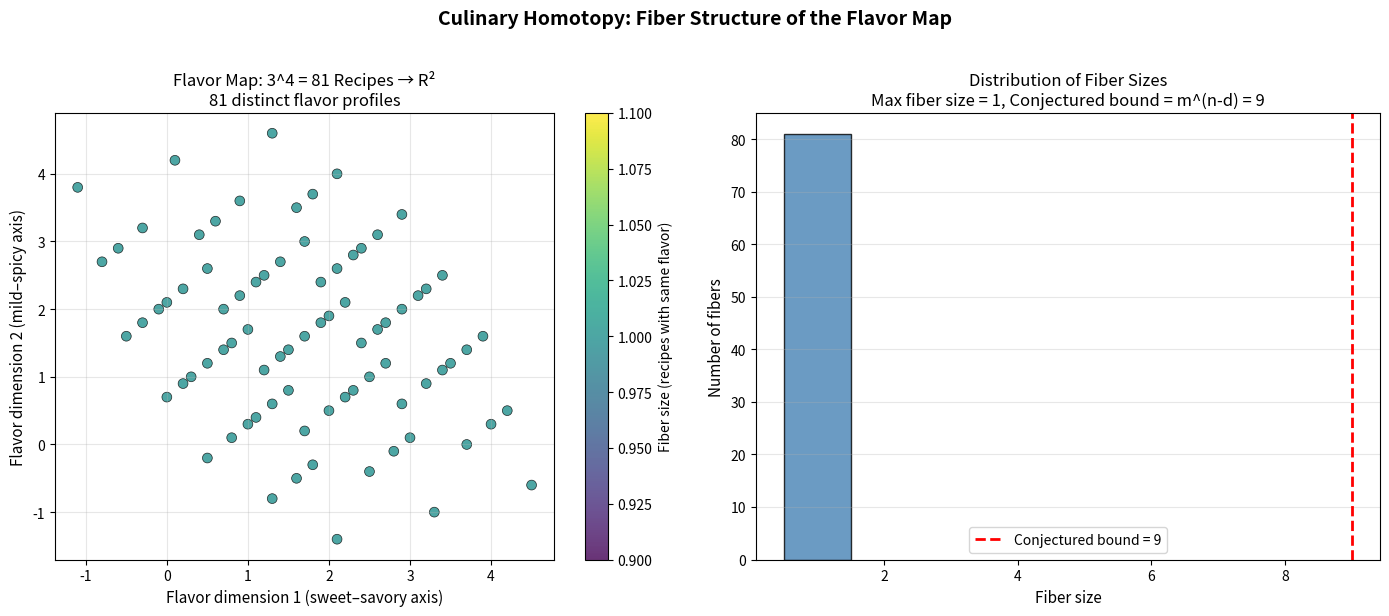

The matplotlib source for this figure:
"""
Visualization 2: Flavor Fibers — Preimages of the Flavor Map
=============================================================
Shows how a linear flavor map F: Recipe(4,3) → R^2 partitions
the 81-recipe space into fibers. Each fiber is a set of recipes
that produce the same flavor profile. Recipes are plotted in
flavor space (R^2) and colored by fiber size.
"""

import numpy as np
import matplotlib.pyplot as plt
from itertools import product
from collections import defaultdict

def hamming_distance(r1, r2):
    return int(np.sum(np.array(r1) != np.array(r2)))

# Parameters
n, m, d = 4, 3, 2
np.random.seed(42)

# Generate all recipes
recipes = np.array(list(product(range(m), repeat=n)))

# Linear flavor map
W = np.array([[1.2, -0.5, 0.8, -0.3],
              [0.4, 0.9, -0.6, 1.1]])
b = np.array([0.5, -0.2])

# Compute flavor profiles
flavors = np.array([W @ r.astype(float) + b for r in recipes])

# Group into fibers
tolerance = 1e-6
fibers = defaultdict(list)
for i, f in enumerate(flavors):
    key = tuple(np.round(f / tolerance) * tolerance)
    fibers[key].append(i)

fig, axes = plt.subplots(1, 2, figsize=(14, 6))

# Left: scatter plot colored by fiber size
ax = axes[0]
fiber_sizes = []
for i in range(len(recipes)):
    f = flavors[i]
    key = tuple(np.round(f / tolerance) * tolerance)
    fiber_sizes.append(len(fibers[key]))

scatter = ax.scatter(flavors[:, 0], flavors[:, 1],
                     c=fiber_sizes, cmap='viridis', s=50,
                     edgecolors='black', linewidth=0.5, alpha=0.8)
cbar = plt.colorbar(scatter, ax=ax)
cbar.set_label('Fiber size (recipes with same flavor)', fontsize=10)
ax.set_xlabel('Flavor dimension 1 (sweet–savory axis)', fontsize=11)
ax.set_ylabel('Flavor dimension 2 (mild–spicy axis)', fontsize=11)
ax.set_title(f'Flavor Map: {m}^{n} = {m**n} Recipes → R²\n'
             f'{len(fibers)} distinct flavor profiles', fontsize=12)
ax.grid(True, alpha=0.3)

# Right: histogram of fiber sizes
ax2 = axes[1]
sizes = [len(v) for v in fibers.values()]
ax2.hist(sizes, bins=range(1, max(sizes)+2), edgecolor='black',
         color='steelblue', alpha=0.8, align='left')
ax2.set_xlabel('Fiber size', fontsize=11)
ax2.set_ylabel('Number of fibers', fontsize=11)
ax2.set_title(f'Distribution of Fiber Sizes\n'
              f'Max fiber size = {max(sizes)}, '
              f'Conjectured bound = m^(n-d) = {m**(n-d)}', fontsize=12)
ax2.axvline(x=m**(n-d), color='red', linestyle='--', linewidth=2,
            label=f'Conjectured bound = {m**(n-d)}')
ax2.legend(fontsize=10)
ax2.grid(True, alpha=0.3, axis='y')

plt.suptitle('Culinary Homotopy: Fiber Structure of the Flavor Map',
             fontsize=14, fontweight='bold', y=1.02)
plt.tight_layout()
plt.savefig('viz_flavor_fibers.png', dpi=150, bbox_inches='tight')
print("Saved viz_flavor_fibers.png")
